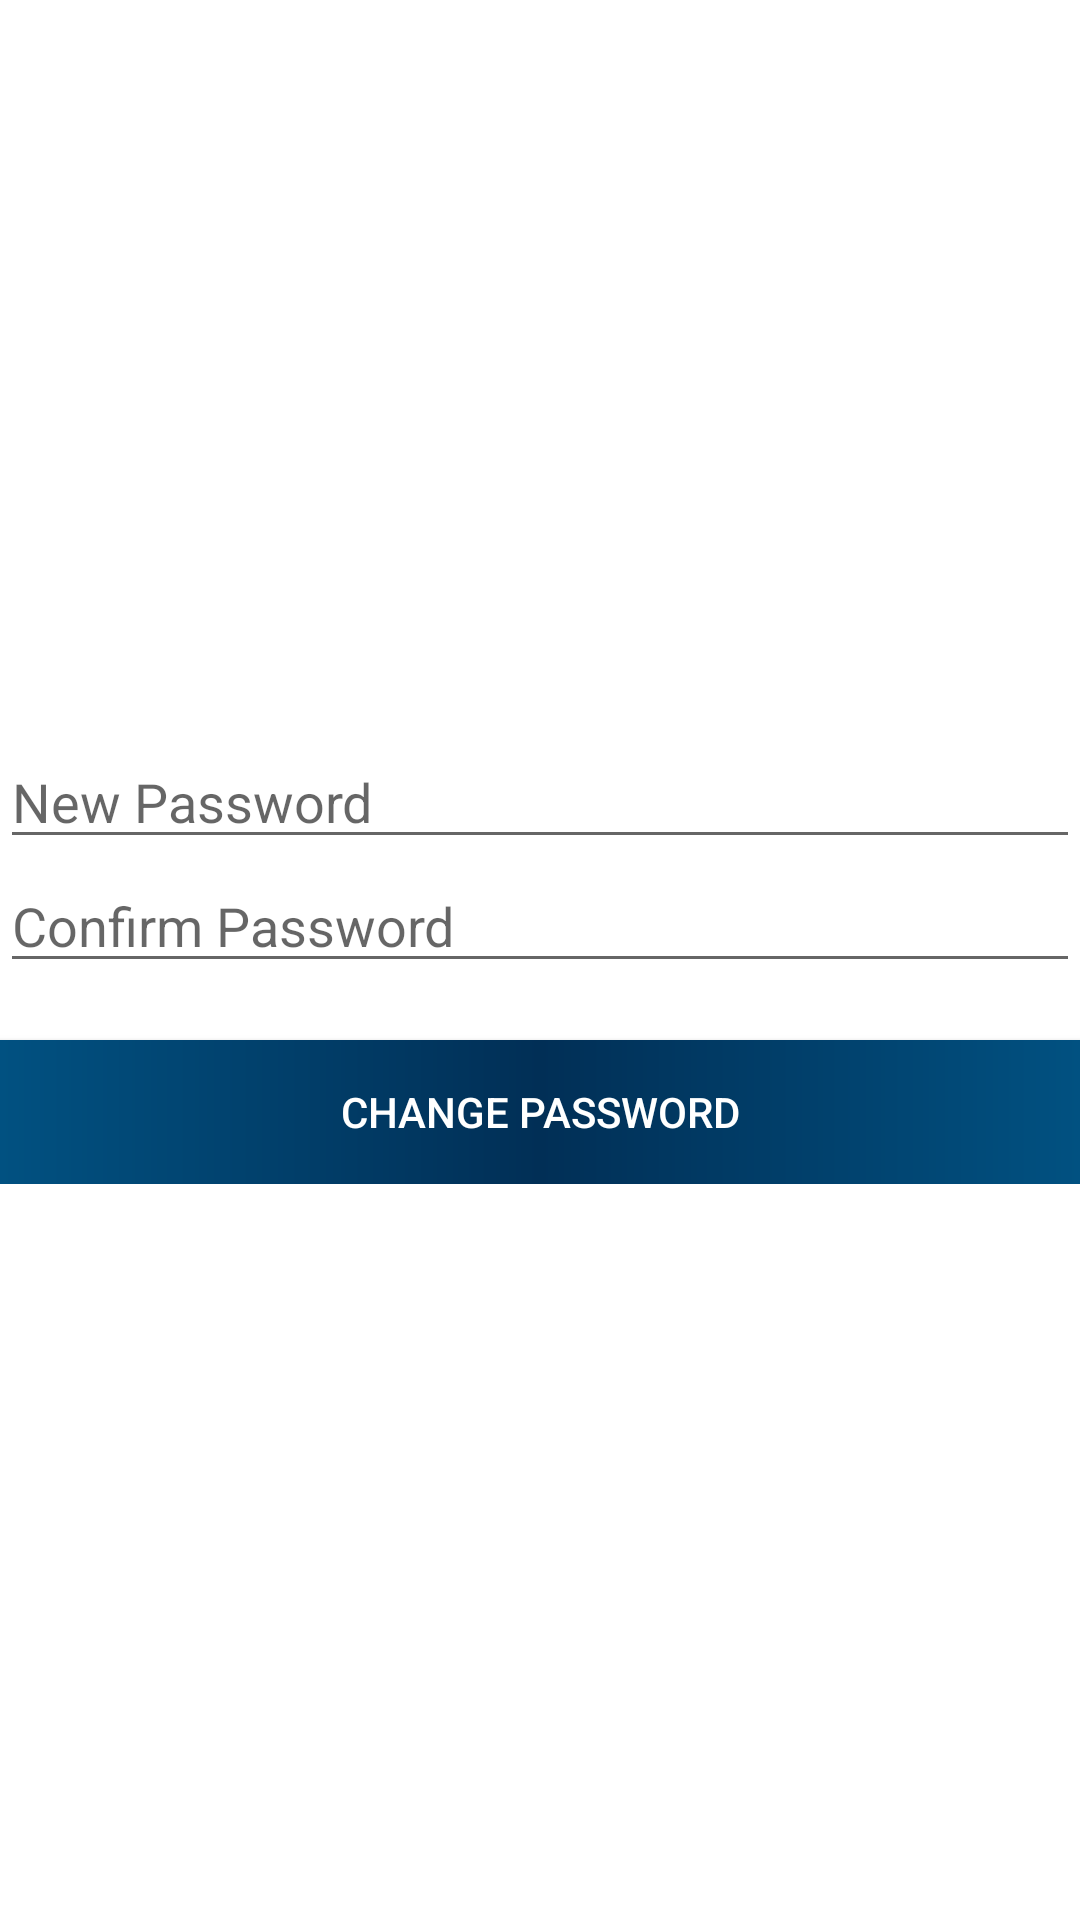

Produce the Android XML layout that renders to this screen, including the resource entries it uses.
<!-- AndroidManifest.xml: application theme Theme.AppCompat.DayNight.NoActionBar -->
<!-- res/layout/fragment_change_password.xml -->
<?xml version="1.0" encoding="utf-8"?>
<LinearLayout xmlns:android="http://schemas.android.com/apk/res/android"
    android:orientation="vertical" android:layout_width="match_parent"
    android:layout_height="match_parent"
    android:background="@color/white"
    android:gravity="center_vertical"
    >

    <LinearLayout
        android:id="@+id/passwordLayout"
        android:layout_width="match_parent"
        android:layout_height="wrap_content"
        android:orientation="vertical"
        android:gravity="center_vertical">

        <EditText
            android:id="@+id/newPassword"
            android:layout_width="match_parent"
            android:layout_height="wrap_content"
            android:gravity="left"
            android:hint="New Password"
            android:textColor="@android:color/background_dark"
            android:textSize="18sp" />

        <EditText
            android:id="@+id/confirmPassword"
            android:layout_width="match_parent"
            android:layout_height="wrap_content"
            android:gravity="left"
            android:hint="Confirm Password"
            android:textColor="@android:color/background_dark"
            android:textSize="18sp" />
        <TextView
            android:layout_width="match_parent"
            android:layout_height="wrap_content"
            android:id="@+id/warning"
            android:textColor="@android:color/holo_red_dark"/>
        <Button
            android:id="@+id/change"
            android:layout_width="match_parent"
            android:layout_height="wrap_content"
            android:background="@drawable/border2"
            android:text="Change Password"
            android:textColor="@color/white" />

    </LinearLayout>
</LinearLayout>
<!-- resources referenced by this layout -->
<resources>
  <color name="white">#ffffff</color>
  <!-- drawable border2 (drawable) -->
  <?xml version="1.0" encoding="utf-8"?>
  <shape xmlns:android="http://schemas.android.com/apk/res/android"
      android:shape="rectangle">
      <stroke
          android:color="@color/colorPrimary" />
      <gradient android:startColor="@color/colorPrimary"
          android:centerColor="@color/colorPrimaryDark"
          android:endColor="@color/colorPrimary"/>
  
  </shape>
  <color name="colorPrimary">#015181</color>
  <color name="colorPrimaryDark">#012f56</color>
</resources>
